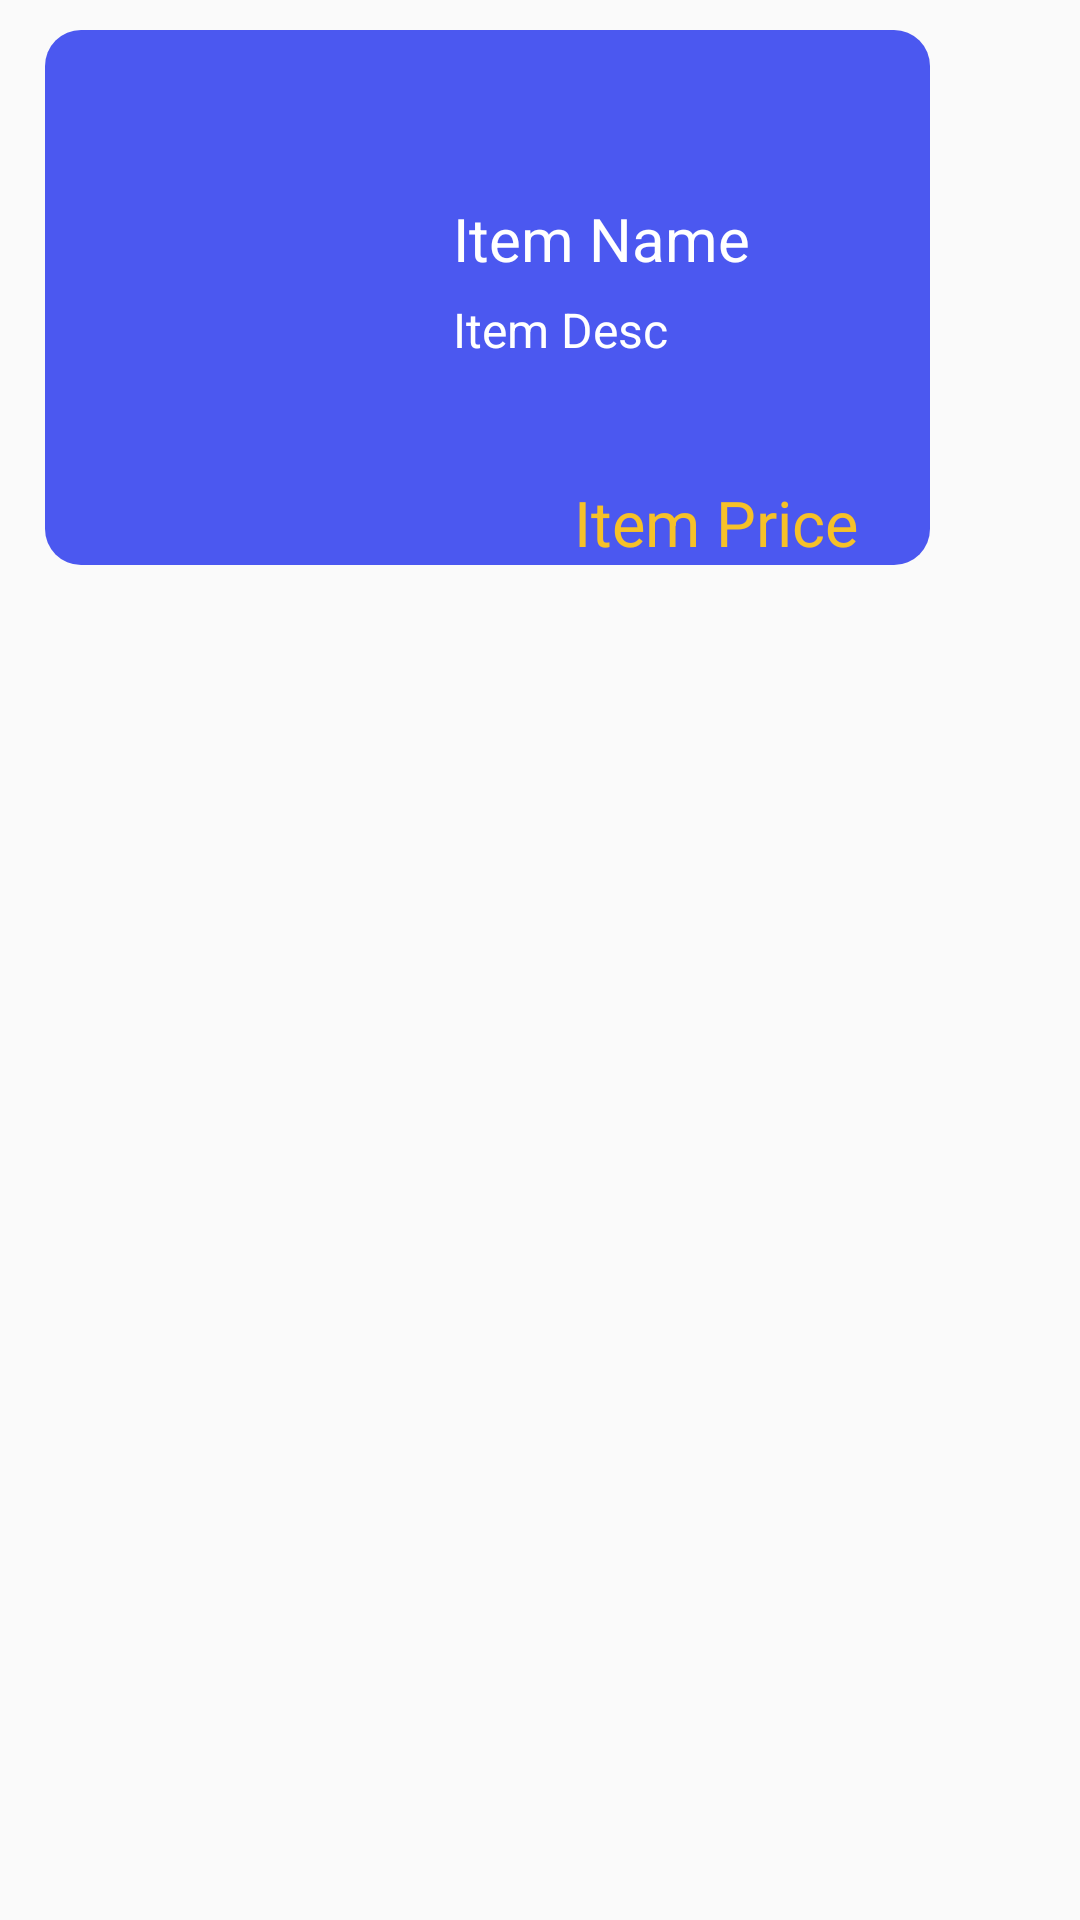

The Android layout XML behind this screen, and the referenced resources:
<!-- AndroidManifest.xml: application theme AppTheme -->
<!-- res/layout/game_background_shop_row.xml -->
<?xml version="1.0" encoding="utf-8"?>
<LinearLayout
    xmlns:android="http://schemas.android.com/apk/res/android"
    xmlns:app="http://schemas.android.com/apk/res-auto"
    android:layout_width="wrap_content"
    android:layout_height="wrap_content"
    android:orientation="horizontal">


    <LinearLayout
        android:layout_width="wrap_content"
        android:layout_height="wrap_content"
        android:background="@drawable/shop_item_bg"
        android:layout_marginTop="10dp"
        android:layout_marginLeft="15dp"
        android:orientation="vertical" >

        <LinearLayout
            android:id="@+id/item_slide"
            android:layout_width="280dp"
            android:layout_height="150dp"
            android:orientation="horizontal"
            android:layout_marginLeft="15dp">

            <ImageView
                android:id="@+id/item_image"
                android:layout_width="85dp"
                android:layout_height="120dp"
                android:layout_marginLeft="12dp"
                android:layout_marginTop="26dp">

            </ImageView>

            <LinearLayout
                android:layout_width="wrap_content"
                android:layout_height="wrap_content"
                android:layout_marginTop="26dp"
                android:orientation="vertical">

                <TextView
                    android:id="@+id/item_name"
                    android:layout_width="wrap_content"
                    android:layout_height="wrap_content"
                    android:layout_marginLeft="24dp"
                    android:layout_marginTop="30dp"
                    android:text="Item Name"
                    android:textColor="#FFF"
                    android:textSize="20sp">

                </TextView>

                <TextView
                    android:id="@+id/item_desc"
                    android:layout_width="wrap_content"
                    android:layout_height="wrap_content"
                    android:layout_marginLeft="24dp"
                    android:layout_marginTop="6dp"
                    android:text="Item Desc"
                    android:textColor="#FFF"
                    android:textSize="16sp">

                </TextView>


            </LinearLayout>

         </LinearLayout>

        <TextView
            android:id="@+id/item_price"
            android:layout_width="wrap_content"
            android:layout_height="wrap_content"
            android:layout_gravity="right"
            android:layout_marginRight="24dp"
            android:drawableRight="@drawable/coin"
            android:gravity="center"
            android:text="Item Price"
            android:textColor="#F6C128"
            android:textSize="21sp">

        </TextView>

    </LinearLayout>


</LinearLayout>
<!-- resources referenced by this layout -->
<resources>
  <!-- drawable shop_item_bg (drawable) -->
  <?xml version="1.0" encoding="utf-8"?>
  <shape xmlns:android="http://schemas.android.com/apk/res/android">
  
      <solid
          android:color="#4B58F0" >
      </solid>
  
      <corners
          android:radius="12dp" >
      </corners>
  
  </shape>
  <style name="AppTheme" parent="Theme.AppCompat.Light.DarkActionBar">
          
          <item name="colorPrimary">@color/colorPrimary</item>
          <item name="colorPrimaryDark">@color/colorPrimaryDark</item>
          <item name="colorAccent">@color/colorAccent</item>
      </style>
  <!-- not gathered from this repository: default colours our renderer supplied (Android Studio template values) -->
  <color name="colorPrimary">#FF6200EE</color>
  <color name="colorPrimaryDark">#FF3700B3</color>
  <color name="colorAccent">#FF03DAC5</color>
</resources>
